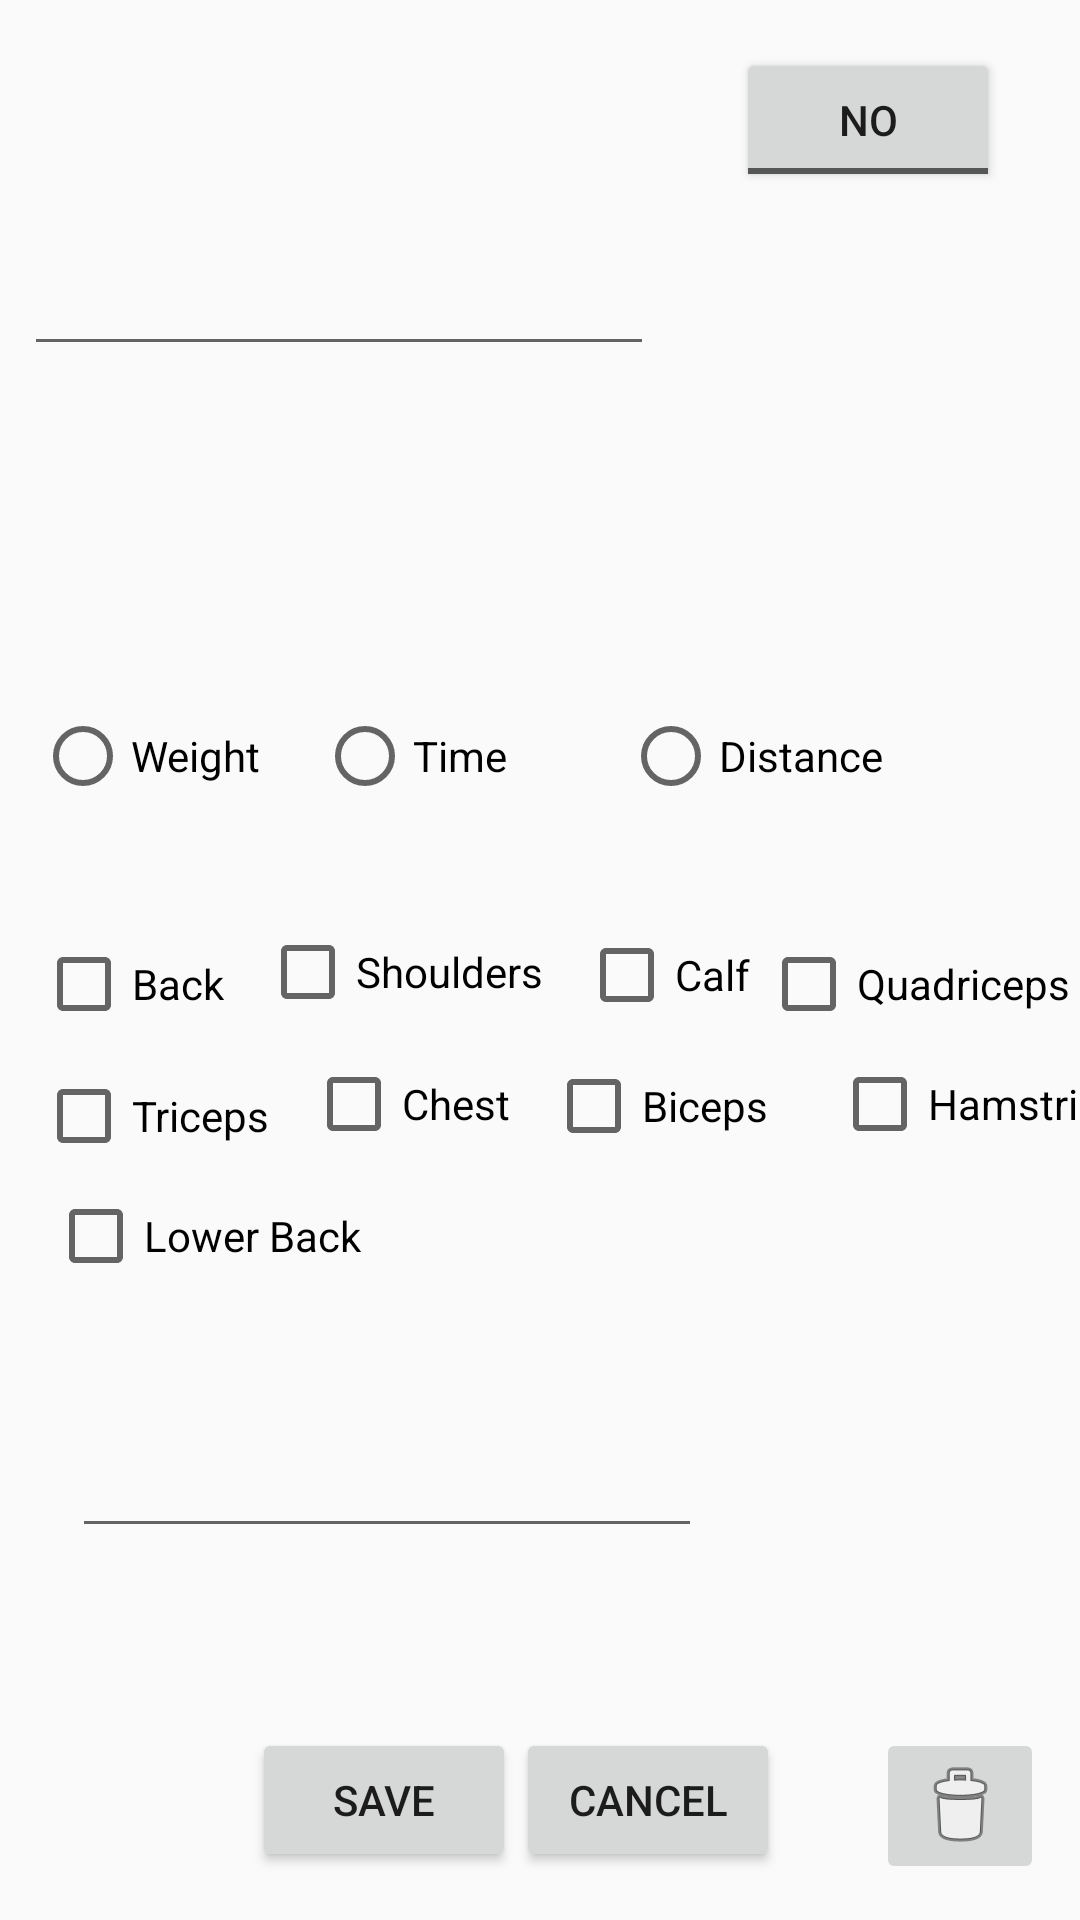

Android layout source for this screen:
<!-- AndroidManifest.xml: application theme Theme.AppCompat.Light -->
<!-- res/layout/activity_create_exercise.xml -->
<?xml version="1.0" encoding="utf-8"?>
<android.support.constraint.ConstraintLayout xmlns:android="http://schemas.android.com/apk/res/android"
    xmlns:app="http://schemas.android.com/apk/res-auto"
    xmlns:tools="http://schemas.android.com/tools"
    android:layout_width="match_parent"
    android:layout_height="match_parent"
    tools:context=".screens.create_exercise.CreateExerciseActivity">

    <RadioGroup
        android:id="@+id/exerciseTypeRadioGroup"
        android:layout_width="337dp"
        android:layout_height="32dp"
        android:layout_marginBottom="372dp"
        android:layout_marginEnd="8dp"
        android:layout_marginLeft="8dp"
        android:layout_marginRight="8dp"
        android:layout_marginStart="8dp"
        android:orientation="horizontal"
        app:layout_constraintBottom_toBottomOf="parent"
        app:layout_constraintEnd_toEndOf="parent"
        app:layout_constraintHorizontal_bias="0.516"
        app:layout_constraintStart_toStartOf="parent">

        <RadioButton
            android:id="@+id/rdbWeight"
            android:layout_width="94dp"
            android:layout_height="wrap_content"
            android:text="Weight"
            tools:layout_editor_absoluteX="0dp"
            tools:layout_editor_absoluteY="115dp" />

        <RadioButton
            android:id="@+id/rdbTime"
            android:layout_width="102dp"
            android:layout_height="wrap_content"
            android:text="Time"
            tools:layout_editor_absoluteX="103dp"
            tools:layout_editor_absoluteY="115dp" />

        <RadioButton
            android:id="@+id/rdbDistance"
            android:layout_width="152dp"
            android:layout_height="wrap_content"
            android:text="Distance"
            tools:layout_editor_absoluteX="52dp"
            tools:layout_editor_absoluteY="115dp" />
    </RadioGroup>

    <EditText
        android:id="@+id/txtExerciseName"
        android:layout_width="wrap_content"
        android:layout_height="wrap_content"
        android:layout_marginBottom="8dp"
        android:layout_marginLeft="8dp"
        android:layout_marginStart="8dp"
        android:layout_marginTop="8dp"
        android:ems="10"
        android:inputType="textPersonName"
        app:layout_constraintBottom_toTopOf="@+id/exerciseTypeRadioGroup"
        app:layout_constraintStart_toStartOf="parent"
        app:layout_constraintTop_toTopOf="parent"
        app:layout_constraintVertical_bias="0.406" />

    <CheckBox
        android:id="@+id/chbBack"
        android:layout_width="wrap_content"
        android:layout_height="wrap_content"
        android:layout_marginBottom="12dp"
        android:layout_marginLeft="12dp"
        android:layout_marginStart="12dp"
        android:text="Back"
        app:layout_constraintBottom_toTopOf="@+id/chbTriceps"
        app:layout_constraintStart_toStartOf="parent" />

    <CheckBox
        android:id="@+id/chbShoulders"
        android:layout_width="wrap_content"
        android:layout_height="wrap_content"
        android:layout_marginBottom="12dp"
        android:layout_marginLeft="12dp"
        android:layout_marginStart="12dp"
        android:text="Shoulders"
        app:layout_constraintBottom_toTopOf="@+id/chbChest"
        app:layout_constraintStart_toEndOf="@+id/chbBack" />

    <CheckBox
        android:id="@+id/chbHamstrings"
        android:layout_width="wrap_content"
        android:layout_height="wrap_content"
        android:layout_marginBottom="256dp"
        android:layout_marginEnd="8dp"
        android:layout_marginLeft="8dp"
        android:layout_marginRight="8dp"
        android:layout_marginStart="8dp"
        android:text="Hamstrings"
        app:layout_constraintBottom_toBottomOf="parent"
        app:layout_constraintEnd_toEndOf="parent"
        app:layout_constraintHorizontal_bias="0.225"
        app:layout_constraintStart_toEndOf="@+id/chbBiceps" />

    <CheckBox
        android:id="@+id/chbQuad"
        android:layout_width="wrap_content"
        android:layout_height="wrap_content"
        android:layout_marginBottom="8dp"
        android:layout_marginEnd="8dp"
        android:layout_marginLeft="8dp"
        android:layout_marginRight="8dp"
        android:layout_marginStart="8dp"
        android:text="Quadriceps"
        app:layout_constraintBottom_toTopOf="@+id/chbHamstrings"
        app:layout_constraintEnd_toEndOf="parent"
        app:layout_constraintStart_toEndOf="@+id/chbCalf" />

    <CheckBox
        android:id="@+id/chbCalf"
        android:layout_width="wrap_content"
        android:layout_height="wrap_content"
        android:layout_marginBottom="12dp"
        android:layout_marginEnd="8dp"
        android:layout_marginLeft="12dp"
        android:layout_marginRight="8dp"
        android:layout_marginStart="12dp"
        android:text="Calf"
        app:layout_constraintBottom_toTopOf="@+id/chbBiceps"
        app:layout_constraintEnd_toEndOf="parent"
        app:layout_constraintHorizontal_bias="0.0"
        app:layout_constraintStart_toEndOf="@+id/chbShoulders" />

    <CheckBox
        android:id="@+id/chbTriceps"
        android:layout_width="wrap_content"
        android:layout_height="wrap_content"
        android:layout_marginBottom="8dp"
        android:layout_marginLeft="12dp"
        android:layout_marginStart="12dp"
        android:text="Triceps"
        app:layout_constraintBottom_toTopOf="@+id/chbLowerBack"
        app:layout_constraintStart_toStartOf="parent" />

    <CheckBox
        android:id="@+id/chbChest"
        android:layout_width="wrap_content"
        android:layout_height="wrap_content"
        android:layout_marginBottom="256dp"
        android:layout_marginLeft="12dp"
        android:layout_marginStart="12dp"
        android:text="Chest"
        app:layout_constraintBottom_toBottomOf="parent"
        app:layout_constraintStart_toEndOf="@+id/chbTriceps" />

    <CheckBox
        android:id="@+id/chbBiceps"
        android:layout_width="96dp"
        android:layout_height="31dp"
        android:layout_marginBottom="256dp"
        android:layout_marginLeft="12dp"
        android:layout_marginStart="12dp"
        android:text="Biceps"
        app:layout_constraintBottom_toBottomOf="parent"
        app:layout_constraintStart_toEndOf="@+id/chbChest" />

    <CheckBox
        android:id="@+id/chbLowerBack"
        android:layout_width="wrap_content"
        android:layout_height="wrap_content"
        android:layout_marginBottom="212dp"
        android:layout_marginLeft="16dp"
        android:layout_marginStart="16dp"
        android:text="Lower Back"
        app:layout_constraintBottom_toBottomOf="parent"
        app:layout_constraintStart_toStartOf="parent" />

    <Button
        android:id="@+id/btnCancel"
        android:layout_width="wrap_content"
        android:layout_height="wrap_content"
        android:layout_marginBottom="16dp"
        android:layout_marginEnd="100dp"
        android:text="Cancel"
        app:layout_constraintBottom_toBottomOf="parent"
        app:layout_constraintEnd_toEndOf="parent" />

    <EditText
        android:id="@+id/txtExerciseDescription"
        android:layout_width="wrap_content"
        android:layout_height="wrap_content"
        android:layout_marginBottom="124dp"
        android:layout_marginLeft="24dp"
        android:layout_marginStart="24dp"
        android:ems="10"
        android:inputType="textMultiLine"
        app:layout_constraintBottom_toBottomOf="parent"
        app:layout_constraintStart_toStartOf="parent" />

    <ToggleButton
        android:id="@+id/btnFavorite"
        android:layout_width="wrap_content"
        android:layout_height="wrap_content"
        android:layout_marginEnd="8dp"
        android:layout_marginLeft="8dp"
        android:layout_marginRight="8dp"
        android:layout_marginStart="8dp"
        android:layout_marginTop="16dp"
        android:text="ToggleButton"
        android:textOff="No"
        android:textOn="Fav"
        app:layout_constraintEnd_toEndOf="parent"
        app:layout_constraintHorizontal_bias="0.508"
        app:layout_constraintStart_toEndOf="@+id/txtExerciseName"
        app:layout_constraintTop_toTopOf="parent" />

    <Button
        android:id="@+id/btnSave"
        android:layout_width="wrap_content"
        android:layout_height="wrap_content"
        android:layout_marginBottom="16dp"
        android:layout_marginStart="84dp"
        android:text="Save"
        app:layout_constraintBottom_toBottomOf="parent"
        app:layout_constraintStart_toStartOf="parent" />


    <ImageButton
        android:id="@+id/btnDeleteExercise"
        android:layout_width="wrap_content"
        android:layout_height="wrap_content"
        android:layout_marginBottom="12dp"
        android:layout_marginEnd="12dp"
        android:layout_marginRight="12dp"
        android:visibility="visible"
        app:layout_constraintBottom_toBottomOf="parent"
        app:layout_constraintEnd_toEndOf="parent"
        app:srcCompat="@android:drawable/ic_menu_delete" />

</android.support.constraint.ConstraintLayout>
<!-- resources referenced by this layout -->
<resources>

</resources>
